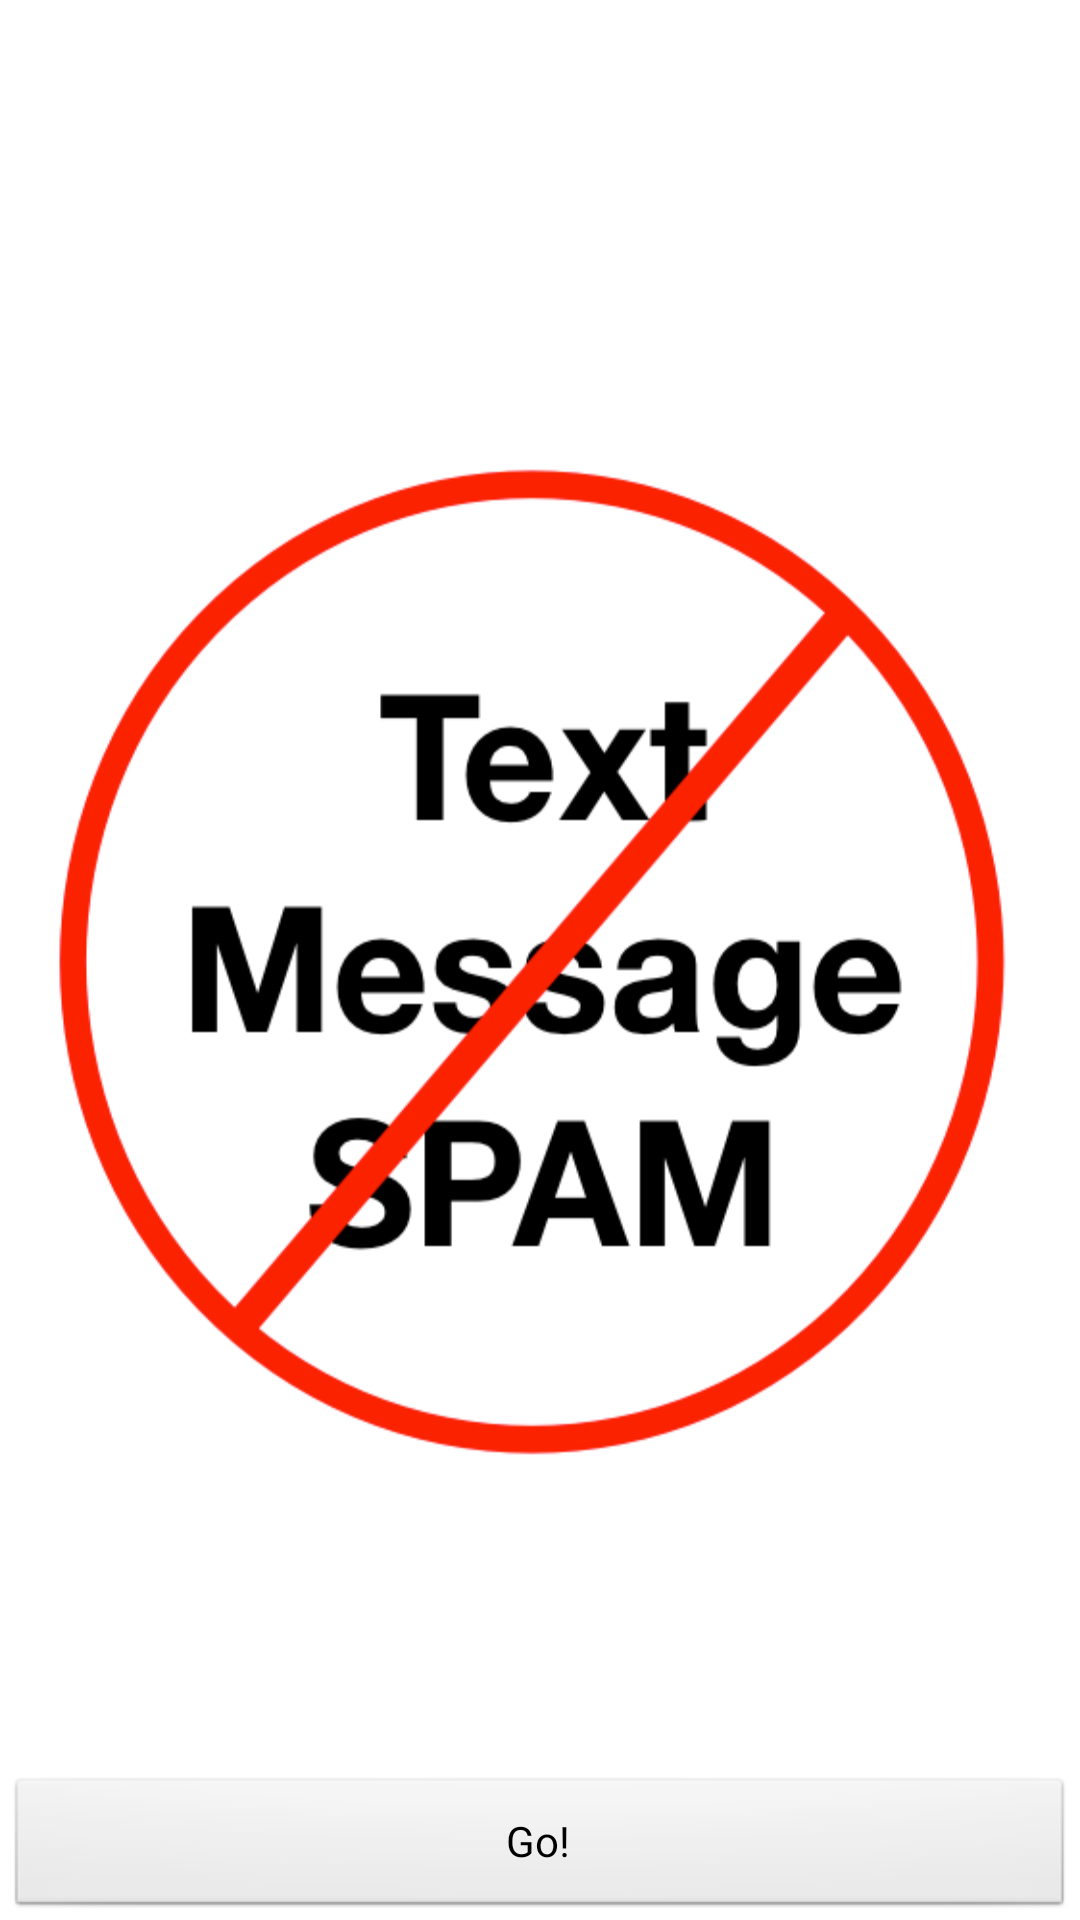

Here is an Android app screen rendered from its layout file. Give the layout XML and the strings, colors and styles it references.
<!-- AndroidManifest.xml: activity theme FullscreenTheme -->
<!-- res/layout/activity_splash.xml -->
<FrameLayout xmlns:android="http://schemas.android.com/apk/res/android"
    xmlns:tools="http://schemas.android.com/tools"
    android:layout_width="match_parent"
    android:layout_height="match_parent"
    android:background="#ffffff"
    tools:context=".Splash">

    
    <TextView android:id="@+id/fullscreen_content"
        android:layout_width="match_parent"
        android:layout_height="match_parent"
        android:keepScreenOn="true"
        android:textColor="#f00"
        android:textStyle="bold"
        android:textSize="50sp"
        android:gravity="center"
        android:text="@string/splash_title" />

    
    <FrameLayout android:layout_width="match_parent"
        android:layout_height="match_parent"
        android:fitsSystemWindows="true">

        <ImageView
            android:layout_width="wrap_content"
            android:layout_height="wrap_content"
            android:layout_gravity="center"
            android:background="@drawable/splash"/>


        <LinearLayout android:id="@+id/fullscreen_content_controls"
            style="?metaButtonBarStyle"
            android:layout_width="match_parent"
            android:layout_height="wrap_content"
            android:layout_gravity="bottom|center_horizontal"
            android:background="@color/black_overlay"
            android:orientation="horizontal"
            tools:ignore="UselessParent">

            <Button android:id="@+id/dummy_button"
                style="?metaButtonBarButtonStyle"
                android:layout_width="0dp"
                android:layout_height="wrap_content"
                android:layout_weight="1"
                android:text="@string/splash_button" />

        </LinearLayout>
    </FrameLayout>

</FrameLayout>
<!-- resources referenced by this layout -->
<resources>
  <!-- drawable splash: png bitmap (drawable-hdpi, 48285 bytes) -->
  <string name="splash_button">Go!</string>
  <string name="splash_title">SMS\nGobbler</string>
  <style name="FullscreenTheme" parent="android:Theme.NoTitleBar">
          <item name="android:windowContentOverlay">@null</item>
          <item name="android:windowBackground">@null</item>
          <item name="metaButtonBarStyle">@style/ButtonBar</item>
          <item name="metaButtonBarButtonStyle">@style/ButtonBarButton</item>
      </style>
  <style name="ButtonBar">
          <item name="android:paddingLeft">2dp</item>
          <item name="android:paddingTop">5dp</item>
          <item name="android:paddingRight">2dp</item>
          <item name="android:paddingBottom">0dp</item>
          <item name="android:background">@android:drawable/bottom_bar</item>
      </style>
  <style name="ButtonBarButton" />
</resources>
